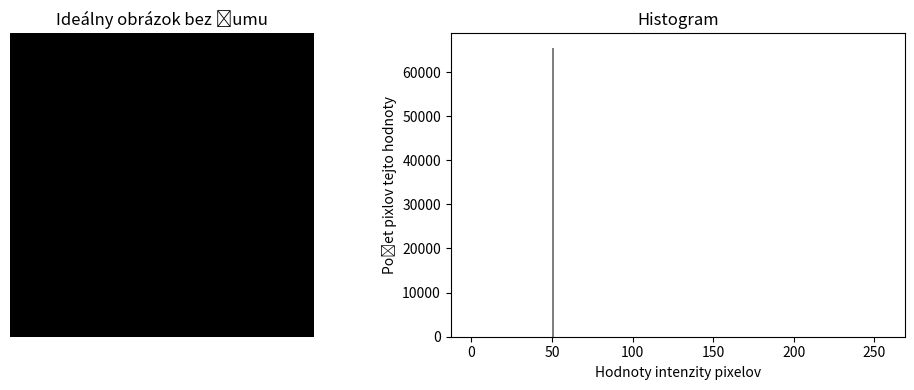

Write the Python code that produced this figure.
import numpy as np
import matplotlib.pyplot as plt

# Create a grayscale ObrazkyJPEG with a background brightness of 50 (0-255)
image = np.full((256, 256), 50, dtype=np.uint8)

# Plot the ObrazkyJPEG and its histogram
plt.figure(figsize=(10, 4))

plt.subplot(1, 2, 1)
plt.title("Ideálny obrázok bez šumu")
plt.imshow(image, cmap='gray')
plt.axis('off')

plt.subplot(1, 2, 2)
plt.title("Histogram")
plt.hist(image.ravel(), bins=256, range=(0, 256), color='gray')
plt.xlabel("Hodnoty intenzity pixelov")
plt.ylabel("Počet pixlov tejto hodnoty")

plt.tight_layout()
plt.show()
